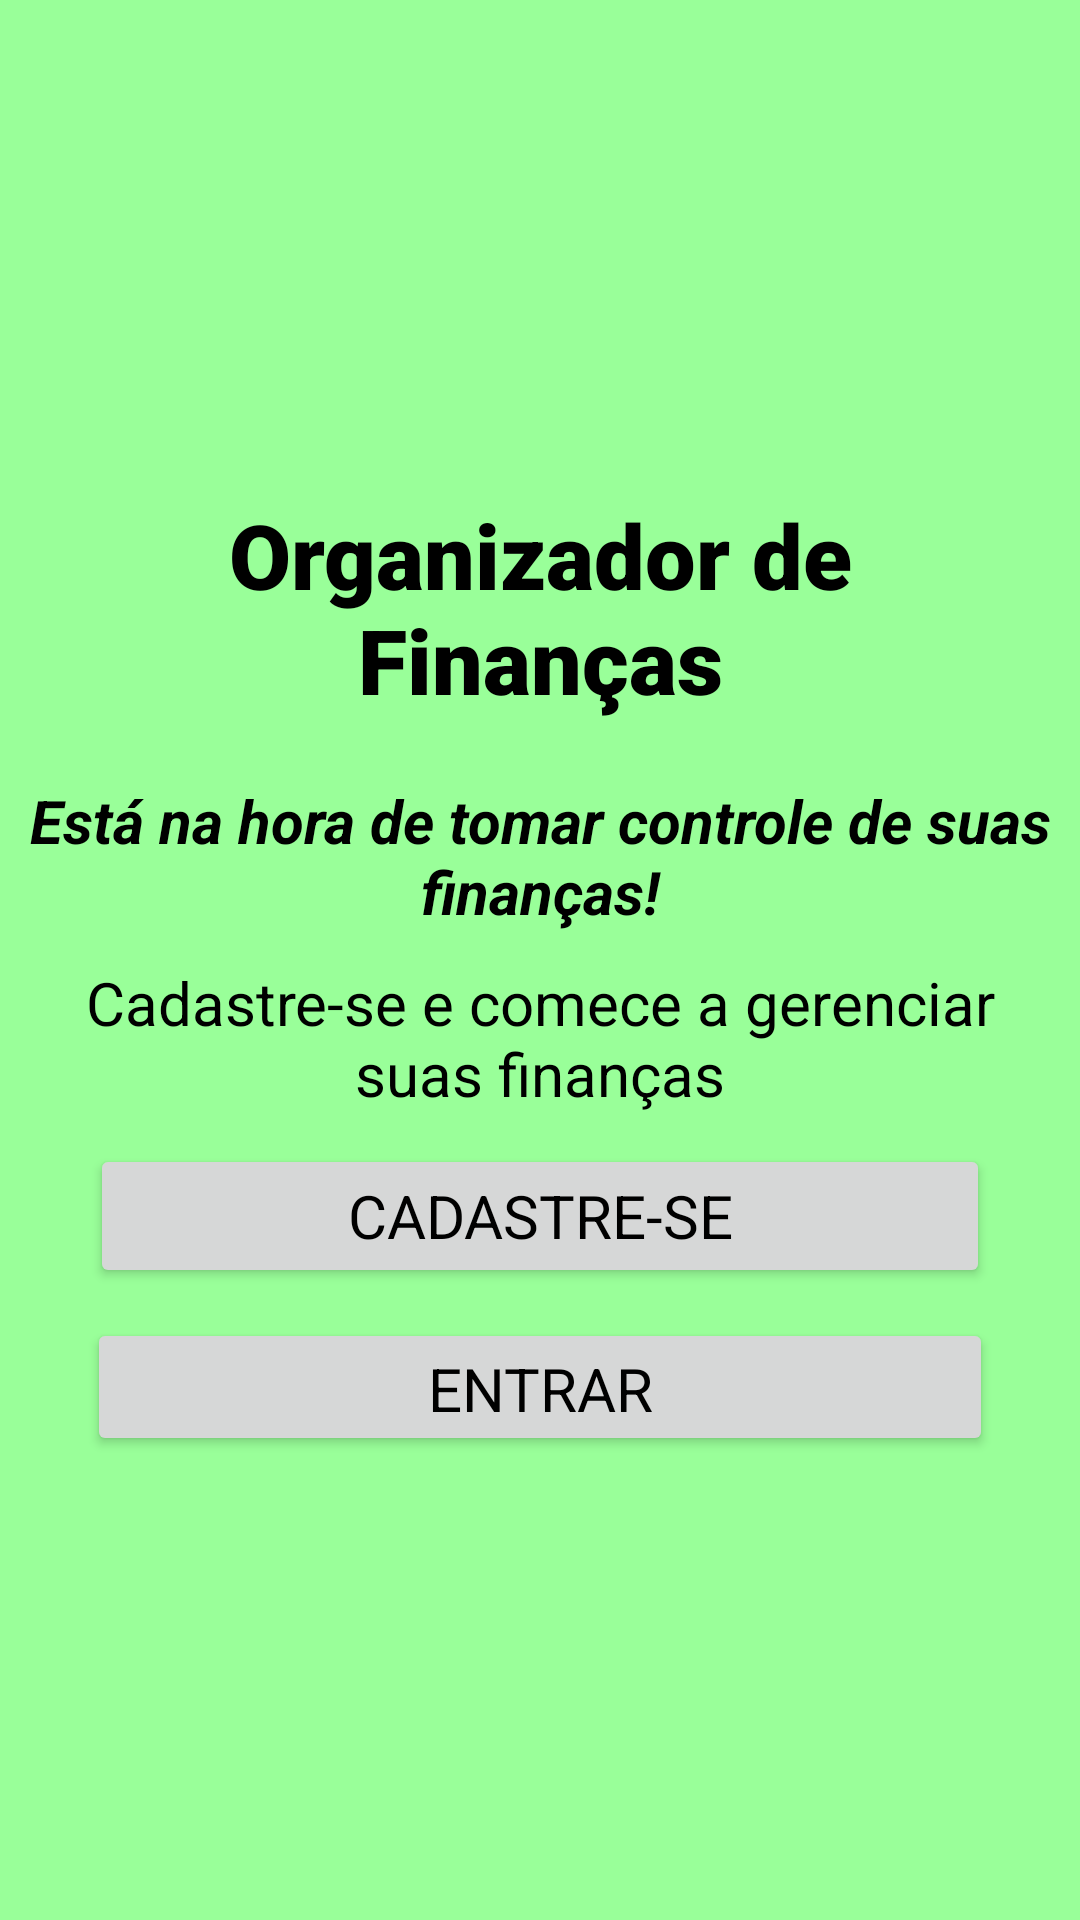

Layout XML and referenced resources for this Android screen:
<!-- AndroidManifest.xml: application theme Theme.OrganizadorOrcamentoPessoal -->
<!-- res/layout/activity_main.xml -->
<?xml version="1.0" encoding="utf-8"?>
<ScrollView xmlns:android="http://schemas.android.com/apk/res/android"
    xmlns:app="http://schemas.android.com/apk/res-auto"
    xmlns:tools="http://schemas.android.com/tools"
    android:layout_width="match_parent"
    android:layout_height="match_parent"
    android:background="#99FF99"
    tools:context=".MainActivity">

    <LinearLayout
        android:layout_width="match_parent"
        android:layout_height="wrap_content"
        android:layout_gravity="center_vertical"
        android:gravity="center_horizontal"
        android:orientation="vertical">

        <TextView
            android:id="@+id/textView3"
            android:layout_width="wrap_content"
            android:layout_height="wrap_content"
            android:layout_margin="15dp"
            android:fontFamily="sans-serif-black"
            android:gravity="center"
            android:text="Organizador de Finanças"
            android:textColor="@color/black"
            android:textSize="30dp"
            app:layout_constraintBottom_toTopOf="@+id/textView4"
            app:layout_constraintStart_toStartOf="parent"
            app:layout_constraintTop_toTopOf="parent"></TextView>

        <TextView
            android:id="@+id/textView4"
            android:layout_width="match_parent"
            android:layout_height="wrap_content"
            android:layout_margin="5dp"
            android:fontFamily="sans-serif"
            android:gravity="center"
            android:text="Está na hora de tomar controle de suas finanças!"
            android:textColor="@color/black"
            android:textSize="20sp"
            android:textStyle="bold|italic"
            app:layout_constraintBottom_toTopOf="@+id/textView5"
            app:layout_constraintEnd_toEndOf="parent"
            app:layout_constraintHorizontal_bias="0.5"
            app:layout_constraintStart_toStartOf="parent"
            app:layout_constraintTop_toBottomOf="@+id/textView3"></TextView>

        <TextView
            android:id="@+id/textView5"
            android:layout_width="match_parent"
            android:layout_height="wrap_content"
            android:layout_margin="5dp"
            android:fontFamily="sans-serif"
            android:gravity="center"
            android:text="Cadastre-se e comece a gerenciar suas finanças"
            android:textColor="@color/black"
            android:textSize="20sp"
            app:layout_constraintEnd_toEndOf="parent"
            app:layout_constraintHorizontal_bias="0.0"
            app:layout_constraintStart_toStartOf="parent"
            tools:layout_editor_absoluteY="309dp"></TextView>

        <Button
            android:id="@+id/btnCadastrar"
            android:layout_width="300dp"
            android:layout_height="wrap_content"
            android:layout_margin="5dp"
            android:fontFamily="sans-serif"
            android:gravity="center"
            android:onClick="cadastrar"
            android:text="Cadastre-se"
            android:textColor="@color/black"
            android:textSize="20sp"
            app:layout_constraintEnd_toEndOf="@+id/btnEntrar"
            app:layout_constraintHorizontal_bias="0.486"
            app:layout_constraintStart_toStartOf="@+id/btnEntrar"
            app:layout_constraintTop_toBottomOf="@+id/textView5"></Button>

        <Button
            android:id="@+id/btnEntrar"
            android:layout_width="302dp"
            android:layout_height="46dp"
            android:layout_margin="5dp"
            android:fontFamily="sans-serif"
            android:gravity="center"
            android:onClick="entrar"
            android:text="Entrar"
            android:textColor="@color/black"
            android:textSize="20sp"
            app:layout_constraintTop_toBottomOf="@+id/btnCadastrar"></Button>
    </LinearLayout>
</ScrollView>
<!-- resources referenced by this layout -->
<resources>
  <color name="black">#FF000000</color>
  <style name="Theme.OrganizadorOrcamentoPessoal" parent="Base.Theme.OrganizadorOrcamentoPessoal" />
  <style name="Base.Theme.OrganizadorOrcamentoPessoal" parent="Theme.Material3.DayNight.NoActionBar">
          
          
      </style>
</resources>
